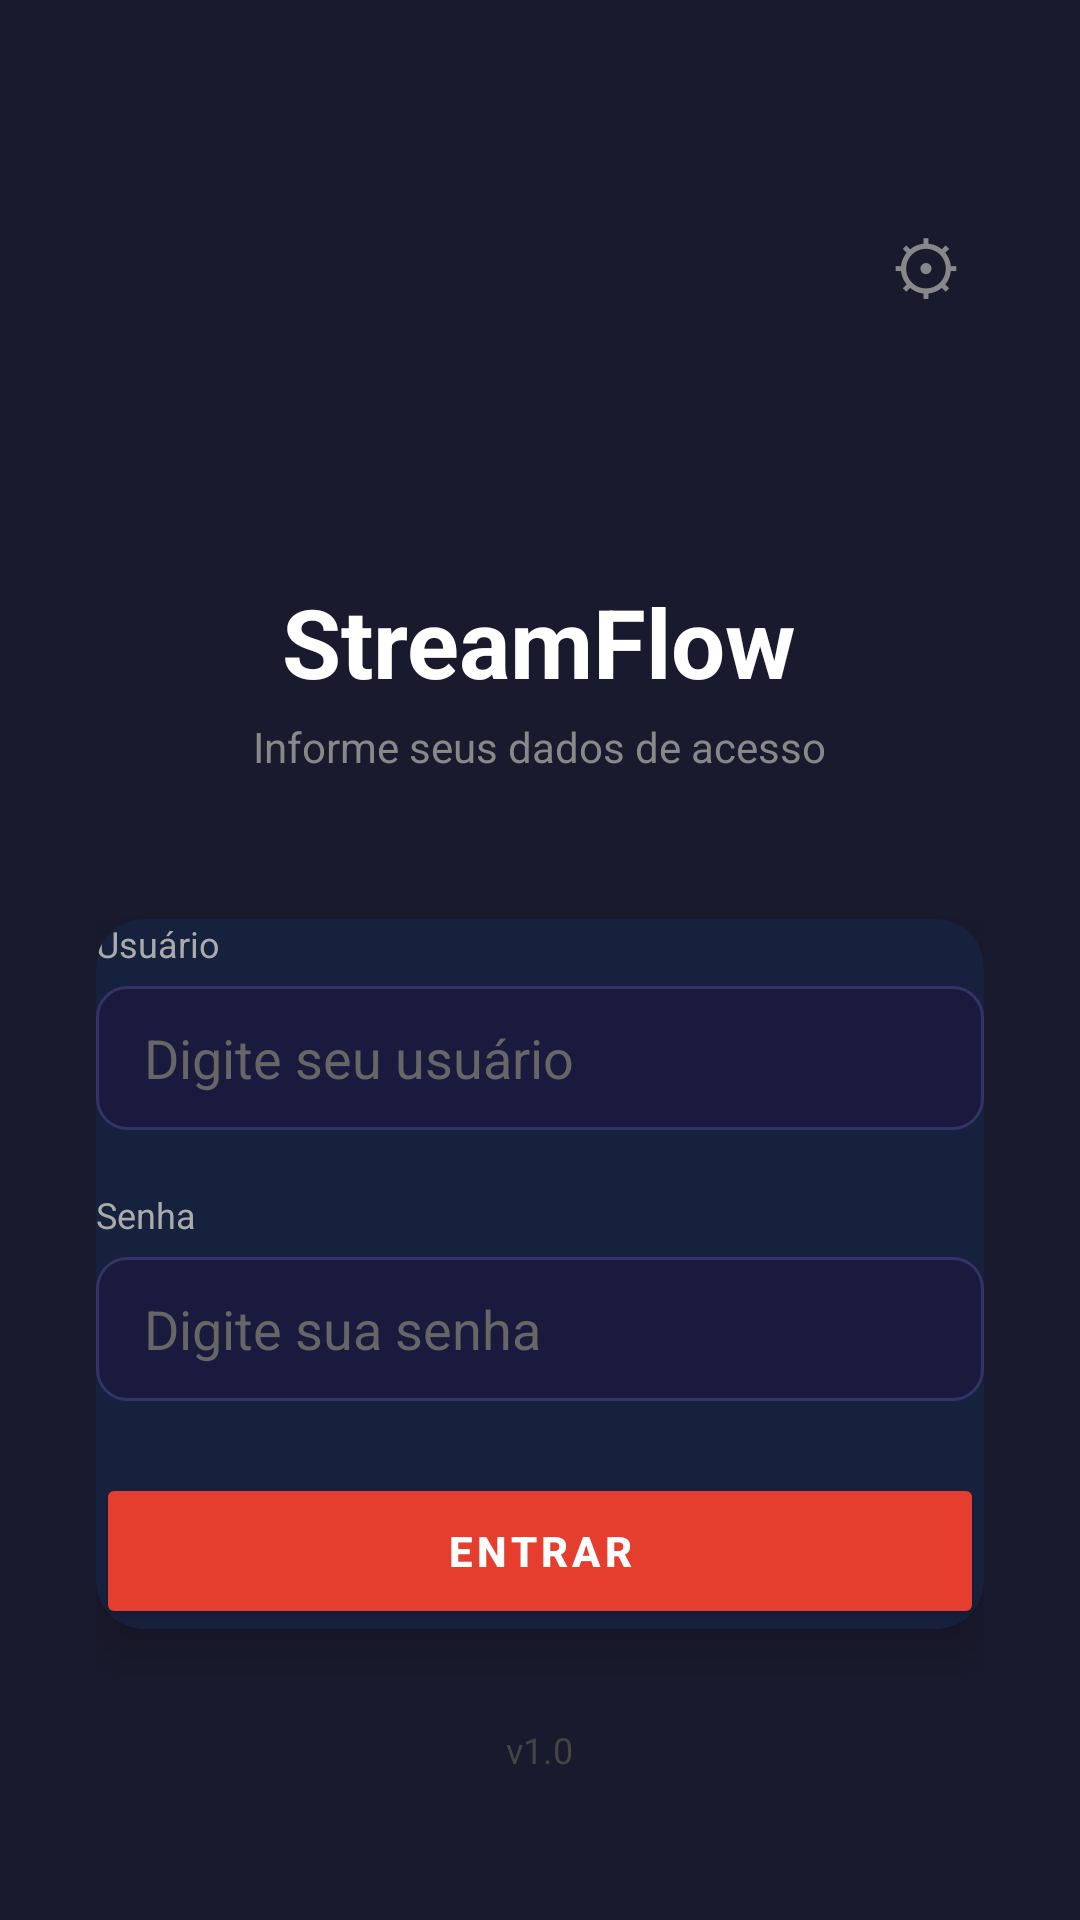

Write the Android layout XML for this screen, with the resource values it uses.
<!-- AndroidManifest.xml: application theme Theme.StreamFlowPlayer -->
<!-- res/layout/activity_login.xml -->
<?xml version="1.0" encoding="utf-8"?>
<ScrollView xmlns:android="http://schemas.android.com/apk/res/android"
    xmlns:app="http://schemas.android.com/apk/res-auto"
    android:id="@+id/loginScrollView"
    android:layout_width="match_parent"
    android:layout_height="match_parent"
    android:background="#1a1a2e"
    android:fillViewport="true">

    <LinearLayout
        android:layout_width="match_parent"
        android:layout_height="wrap_content"
        android:gravity="center"
        android:orientation="vertical"
        android:padding="32dp">

        <RelativeLayout
            android:layout_width="match_parent"
            android:layout_height="wrap_content">

            <LinearLayout
                android:layout_width="match_parent"
                android:layout_height="wrap_content"
                android:gravity="center"
                android:orientation="vertical">

                <ImageView
                    android:id="@+id/ivLogo"
                    android:layout_width="120dp"
                    android:layout_height="120dp"
                    android:layout_marginTop="32dp"
                    android:scaleType="fitCenter"
                    android:adjustViewBounds="true" />

                <TextView
                    android:id="@+id/tvTitle"
                    android:layout_width="wrap_content"
                    android:layout_height="wrap_content"
                    android:text="StreamFlow"
                    android:textColor="#ffffff"
                    android:textSize="32sp"
                    android:textStyle="bold"
                    android:layout_marginTop="8dp" />

            </LinearLayout>

            <TextView
                android:id="@+id/btnSettings"
                android:layout_width="wrap_content"
                android:layout_height="wrap_content"
                android:text="⚙"
                android:textColor="#888888"
                android:textSize="24sp"
                android:layout_alignParentEnd="true"
                android:layout_marginTop="32dp"
                android:padding="8dp"
                android:clickable="true"
                android:focusable="true" />

        </RelativeLayout>

        <TextView
            android:layout_width="wrap_content"
            android:layout_height="wrap_content"
            android:text="Informe seus dados de acesso"
            android:textColor="#888888"
            android:textSize="14sp"
            android:layout_marginTop="4dp"
            android:layout_marginBottom="48dp" />

        <com.google.android.material.card.MaterialCardView
            android:layout_width="match_parent"
            android:layout_height="wrap_content"
            app:cardBackgroundColor="#16213e"
            app:cardCornerRadius="16dp"
            app:cardElevation="8dp"
            android:padding="24dp">

            <LinearLayout
                android:layout_width="match_parent"
                android:layout_height="wrap_content"
                android:orientation="vertical">

                <TextView
                    android:layout_width="wrap_content"
                    android:layout_height="wrap_content"
                    android:text="Usuário"
                    android:textColor="#aaaaaa"
                    android:textSize="12sp"
                    android:layout_marginBottom="6dp" />

                <EditText
                    android:id="@+id/etUsername"
                    android:layout_width="match_parent"
                    android:layout_height="48dp"
                    android:hint="Digite seu usuário"
                    android:textColor="#ffffff"
                    android:textColorHint="#666666"
                    android:background="@drawable/bg_input"
                    android:paddingHorizontal="16dp"
                    android:inputType="text"
                    android:layout_marginBottom="20dp" />

                <TextView
                    android:layout_width="wrap_content"
                    android:layout_height="wrap_content"
                    android:text="Senha"
                    android:textColor="#aaaaaa"
                    android:textSize="12sp"
                    android:layout_marginBottom="6dp" />

                <EditText
                    android:id="@+id/etPassword"
                    android:layout_width="match_parent"
                    android:layout_height="48dp"
                    android:hint="Digite sua senha"
                    android:textColor="#ffffff"
                    android:textColorHint="#666666"
                    android:background="@drawable/bg_input"
                    android:paddingHorizontal="16dp"
                    android:inputType="textPassword"
                    android:layout_marginBottom="24dp" />

                <Button
                    android:id="@+id/btnLogin"
                    android:layout_width="match_parent"
                    android:layout_height="52dp"
                    android:text="ENTRAR"
                    android:textAllCaps="true"
                    android:textSize="14sp"
                    android:textStyle="bold"
                    android:backgroundTint="#e63e2e"
                    android:textColor="#ffffff"
                    android:letterSpacing="0.1" />

                <ProgressBar
                    android:id="@+id/progressBar"
                    android:layout_width="32dp"
                    android:layout_height="32dp"
                    android:layout_gravity="center"
                    android:layout_marginTop="16dp"
                    android:visibility="gone" />

                <TextView
                    android:id="@+id/tvError"
                    android:layout_width="wrap_content"
                    android:layout_height="wrap_content"
                    android:layout_gravity="center"
                    android:layout_marginTop="12dp"
                    android:textColor="#ff6b6b"
                    android:textSize="13sp"
                    android:visibility="gone" />

            </LinearLayout>

        </com.google.android.material.card.MaterialCardView>

        <TextView
            android:layout_width="wrap_content"
            android:layout_height="wrap_content"
            android:text="v1.0"
            android:textColor="#444444"
            android:textSize="12sp"
            android:layout_marginTop="32dp"
            android:layout_marginBottom="16dp" />

    </LinearLayout>

</ScrollView>
<!-- resources referenced by this layout -->
<resources>
  <!-- drawable bg_input (drawable) -->
  <?xml version="1.0" encoding="utf-8"?>
  <shape xmlns:android="http://schemas.android.com/apk/res/android"
      android:shape="rectangle">
      <solid android:color="#1a1a3e" />
      <corners android:radius="10dp" />
      <stroke android:width="1dp" android:color="#333366" />
  </shape>
  <style name="Theme.StreamFlowPlayer" parent="Theme.MaterialComponents.DayNight.NoActionBar">
          <item name="colorPrimary">#0f3460</item>
          <item name="colorPrimaryVariant">#16213e</item>
          <item name="colorOnPrimary">#ffffff</item>
          <item name="colorSecondary">#e94560</item>
          <item name="colorSecondaryVariant">#533483</item>
          <item name="colorOnSecondary">#ffffff</item>
          <item name="android:statusBarColor">#1a1a2e</item>
          <item name="android:navigationBarColor">#1a1a2e</item>
          <item name="android:windowBackground">#1a1a2e</item>
      </style>
</resources>
